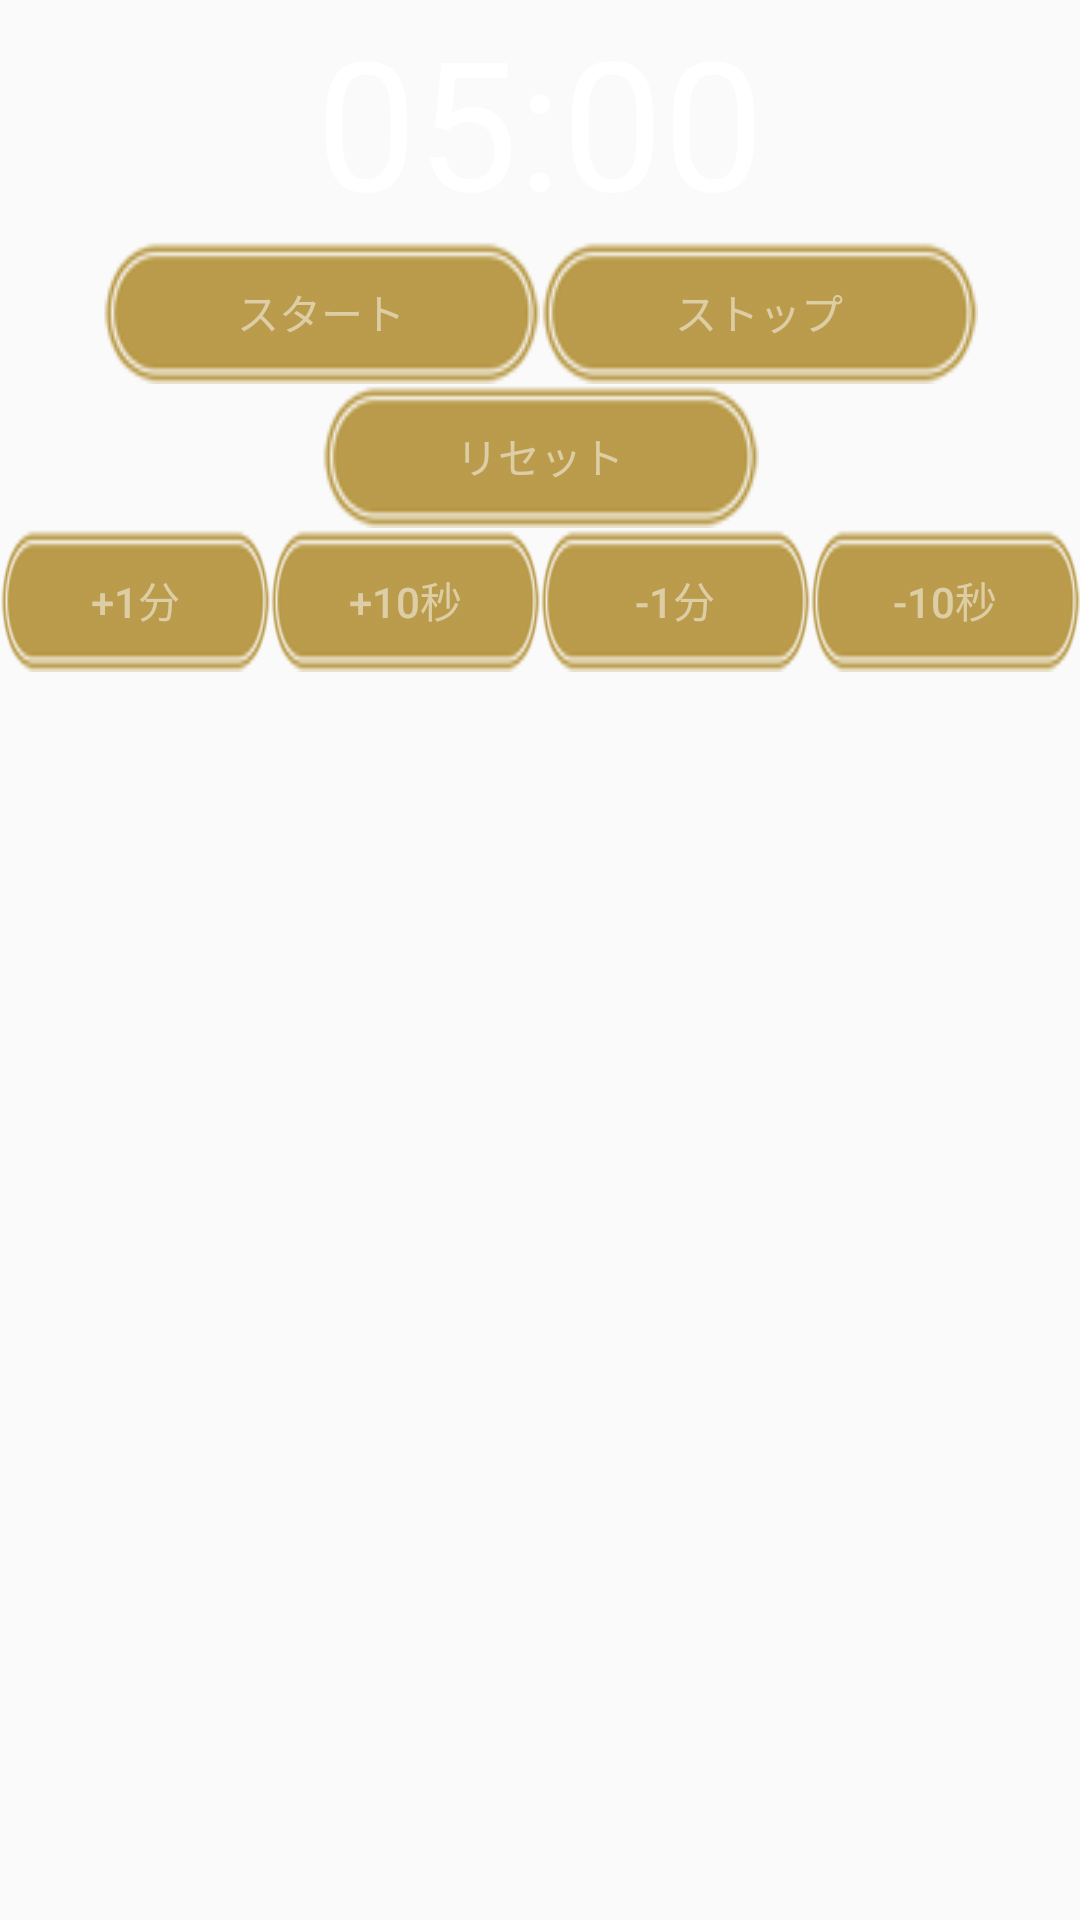

Produce the Android XML layout that renders to this screen, including the resource entries it uses.
<!-- AndroidManifest.xml: application theme AppTheme -->
<!-- res/layout/fragment_timer.xml -->
<FrameLayout xmlns:android="http://schemas.android.com/apk/res/android"
    xmlns:tools="http://schemas.android.com/tools"
    android:id="@+id/fragment_timer"
    android:layout_width="match_parent"
    android:layout_height="match_parent"
    tools:context="org.example.zinrow.stopwatch.TimerFragment">

    <LinearLayout
        android:layout_width="fill_parent"
        android:layout_height="fill_parent"
        android:orientation="vertical"
        tools:context="org.example.zinrow.stopwatch.MainActivity" >

        <LinearLayout
            android:id="@+id/time_set_view_id"
            android:layout_width="fill_parent"
            android:layout_height="wrap_content"
            android:layout_gravity="top|center_horizontal"
            android:clickable="true"
            android:gravity="top|center_horizontal"
            android:orientation="horizontal" >

            <TextView
                android:textColor="#ffffff"
                android:id="@+id/time_minute_text_id"
                android:layout_width="wrap_content"
                android:layout_height="wrap_content"
                android:layout_gravity="center_vertical|center_horizontal"
                android:format="@string/timer_format"
                android:text="05"
                android:textSize="60sp" />

            <TextView
                android:textColor="#ffffff"
                android:id="@+id/time_sepalater_text_id"
                android:layout_width="wrap_content"
                android:layout_height="wrap_content"
                android:layout_gravity="center_vertical|center_horizontal"
                android:format="@string/timer_format"
                android:text=":"
                android:textSize="60sp" />

            <TextView
                android:textColor="#ffffff"
                android:id="@+id/time_second_text_id"
                android:layout_width="wrap_content"
                android:layout_height="wrap_content"
                android:layout_gravity="center_vertical|center_horizontal"
                android:format="@string/timer_format"
                android:text="00"
                android:textSize="60sp" />
        </LinearLayout>

        <LinearLayout
            android:layout_width="fill_parent"
            android:layout_height="wrap_content"
            android:layout_gravity="top|center_horizontal"
            android:gravity="top|center_horizontal"
            android:orientation="horizontal" >

            <Button
                android:id="@+id/start_button_id"
                android:layout_width="wrap_content"
                android:layout_height="wrap_content"
                android:background="@drawable/btn_3_5minites"
                android:text="@string/start_button_label"
                android:textColor="@drawable/text_color" />

            <Button
                android:id="@+id/stop_button_id"
                android:layout_width="wrap_content"
                android:layout_height="wrap_content"
                android:background="@drawable/btn_3_5minites"
                android:text="@string/stop_button_label"
                android:textColor="@drawable/text_color" />
        </LinearLayout>

        <LinearLayout
            android:id="@+id/edit_buttons_id"
            android:layout_width="fill_parent"
            android:layout_height="wrap_content"
            android:layout_gravity="top|center_horizontal"
            android:gravity="top|center_horizontal"
            android:orientation="vertical" >

            <Button
                android:id="@+id/reset_button_id"
                android:layout_width="wrap_content"
                android:layout_height="wrap_content"
                android:background="@drawable/btn_3_5minites"
                android:text="@string/reset_button_label"
                android:textColor="@drawable/text_color" />

            <LinearLayout
                android:layout_width="fill_parent"
                android:layout_height="wrap_content"
                android:layout_gravity="top|center_horizontal"
                android:gravity="top|center_horizontal"
                android:orientation="horizontal" >

                <Button
                    android:id="@+id/minute_plus_button_id"
                    android:layout_width="0dp"
                    android:layout_height="wrap_content"
                    android:layout_weight="1"
                    android:background="@drawable/btn_3_5minites"
                    android:text="@string/minute_plus_button_label"
                    android:textColor="@drawable/text_color" />

                <Button
                    android:id="@+id/second_plus_button_id"
                    android:layout_width="0dp"
                    android:layout_height="wrap_content"
                    android:layout_weight="1"
                    android:background="@drawable/btn_3_5minites"
                    android:text="@string/second_plus_button_label"
                    android:textColor="@drawable/text_color" />

                <Button
                    android:id="@+id/minute_minus_button_id"
                    android:layout_width="0dp"
                    android:layout_height="wrap_content"
                    android:layout_weight="1"
                    android:background="@drawable/btn_3_5minites"
                    android:text="@string/minute_minus_button_label"
                    android:textColor="@drawable/text_color" />

                <Button
                    android:id="@+id/second_minus_button_id"
                    android:layout_width="0dp"
                    android:layout_height="wrap_content"
                    android:layout_weight="1"
                    android:background="@drawable/btn_3_5minites"
                    android:text="@string/second_minus_button_label"
                    android:textColor="@drawable/text_color" />
            </LinearLayout>
        </LinearLayout>


    </LinearLayout>
</FrameLayout>
<!-- resources referenced by this layout -->
<resources>
  <!-- drawable btn_3_5minites: png bitmap (drawable, 985 bytes) -->
  <!-- drawable text_color (drawable) -->
  <?xml version="1.0" encoding="utf-8"?>
  <selector xmlns:android="http://schemas.android.com/apk/res/android">
  
      <item android:state_enabled="false" android:color="#00ffffff" />
  
      <item android:state_pressed="true" android:color="#80ff0000" />
  
      <item android:state_focused="true" android:color="#8000ff00" />
  
      <item android:color="#80FFFFFF" />
  
  </selector>
  <string name="minute_minus_button_label">-1分</string>
  <string name="minute_plus_button_label">+1分</string>
  <string name="reset_button_label">リセット</string>
  <string name="second_minus_button_label">-10秒</string>
  <string name="second_plus_button_label">+10秒</string>
  <string name="start_button_label">スタート</string>
  <string name="stop_button_label">ストップ</string>
  <string name="timer_format">%s</string>
  <style name="AppTheme" parent="AppBaseTheme">
          
  	        <item name="android:textColor">#ffffff</item>
      </style>
  <style name="AppBaseTheme" parent="Theme.AppCompat.Light">
          
      </style>
</resources>
